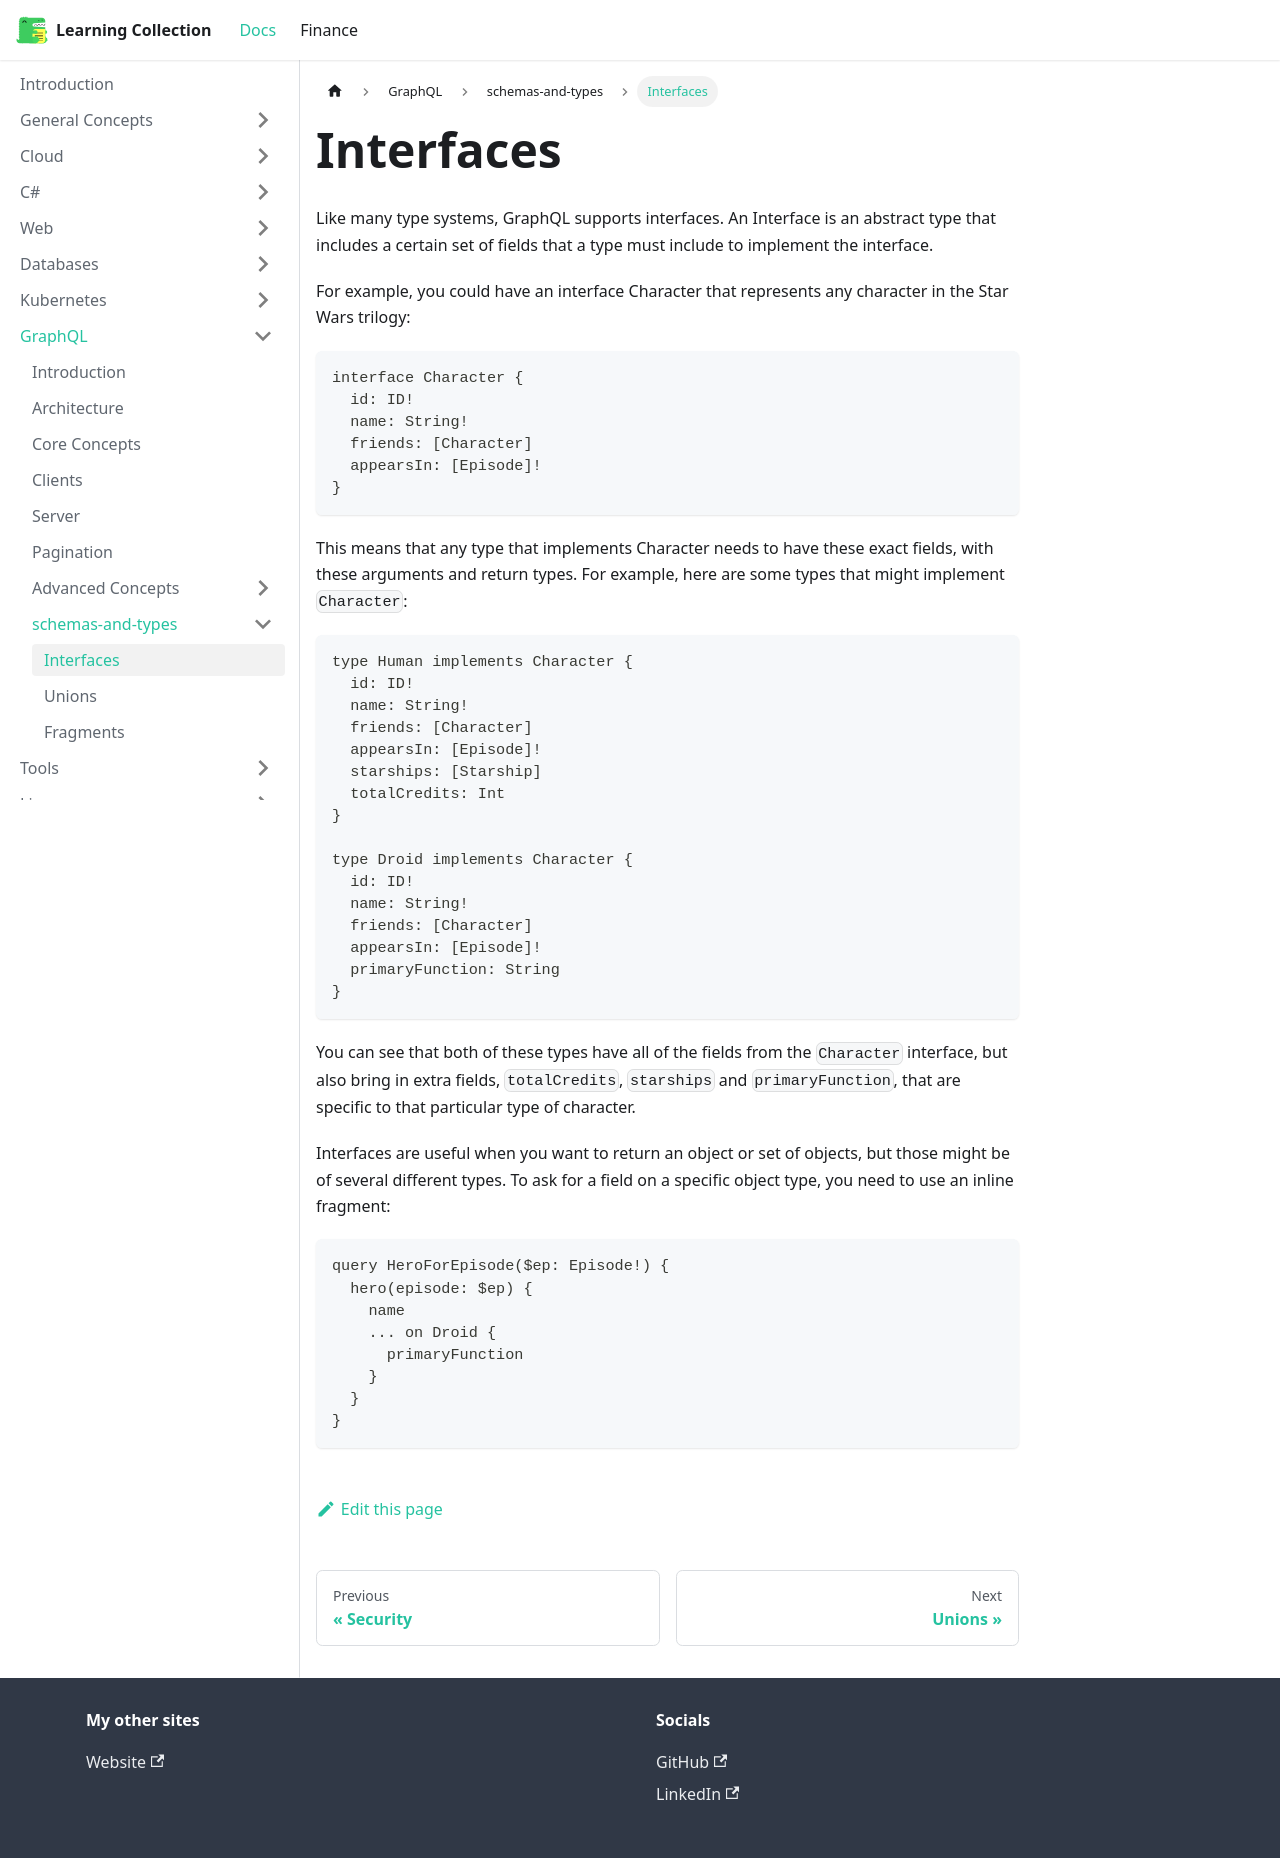

repository: RobinTTY/LearningCollection · page: graphql/schemas-and-types/interfaces.html · generator: docusaurus

---
id: interfaces
title: Interfaces
sidebar_position: 3
---

Like many type systems, GraphQL supports interfaces. An Interface is an abstract type that includes a certain set of fields that a type must include to implement the interface.

For example, you could have an interface Character that represents any character in the Star Wars trilogy:

```gql
interface Character {
  id: ID!
  name: String!
  friends: [Character]
  appearsIn: [Episode]!
}
```

This means that any type that implements Character needs to have these exact fields, with these arguments and return types. For example, here are some types that might implement `Character`:

```gql
type Human implements Character {
  id: ID!
  name: String!
  friends: [Character]
  appearsIn: [Episode]!
  starships: [Starship]
  totalCredits: Int
}

type Droid implements Character {
  id: ID!
  name: String!
  friends: [Character]
  appearsIn: [Episode]!
  primaryFunction: String
}
```

You can see that both of these types have all of the fields from the `Character` interface, but also bring in extra fields, `totalCredits`, `starships` and `primaryFunction`, that are specific to that particular type of character.

Interfaces are useful when you want to return an object or set of objects, but those might be of several different types. To ask for a field on a specific object type, you need to use an inline fragment:

```gql
query HeroForEpisode($ep: Episode!) {
  hero(episode: $ep) {
    name
    ... on Droid {
      primaryFunction
    }
  }
}
```
